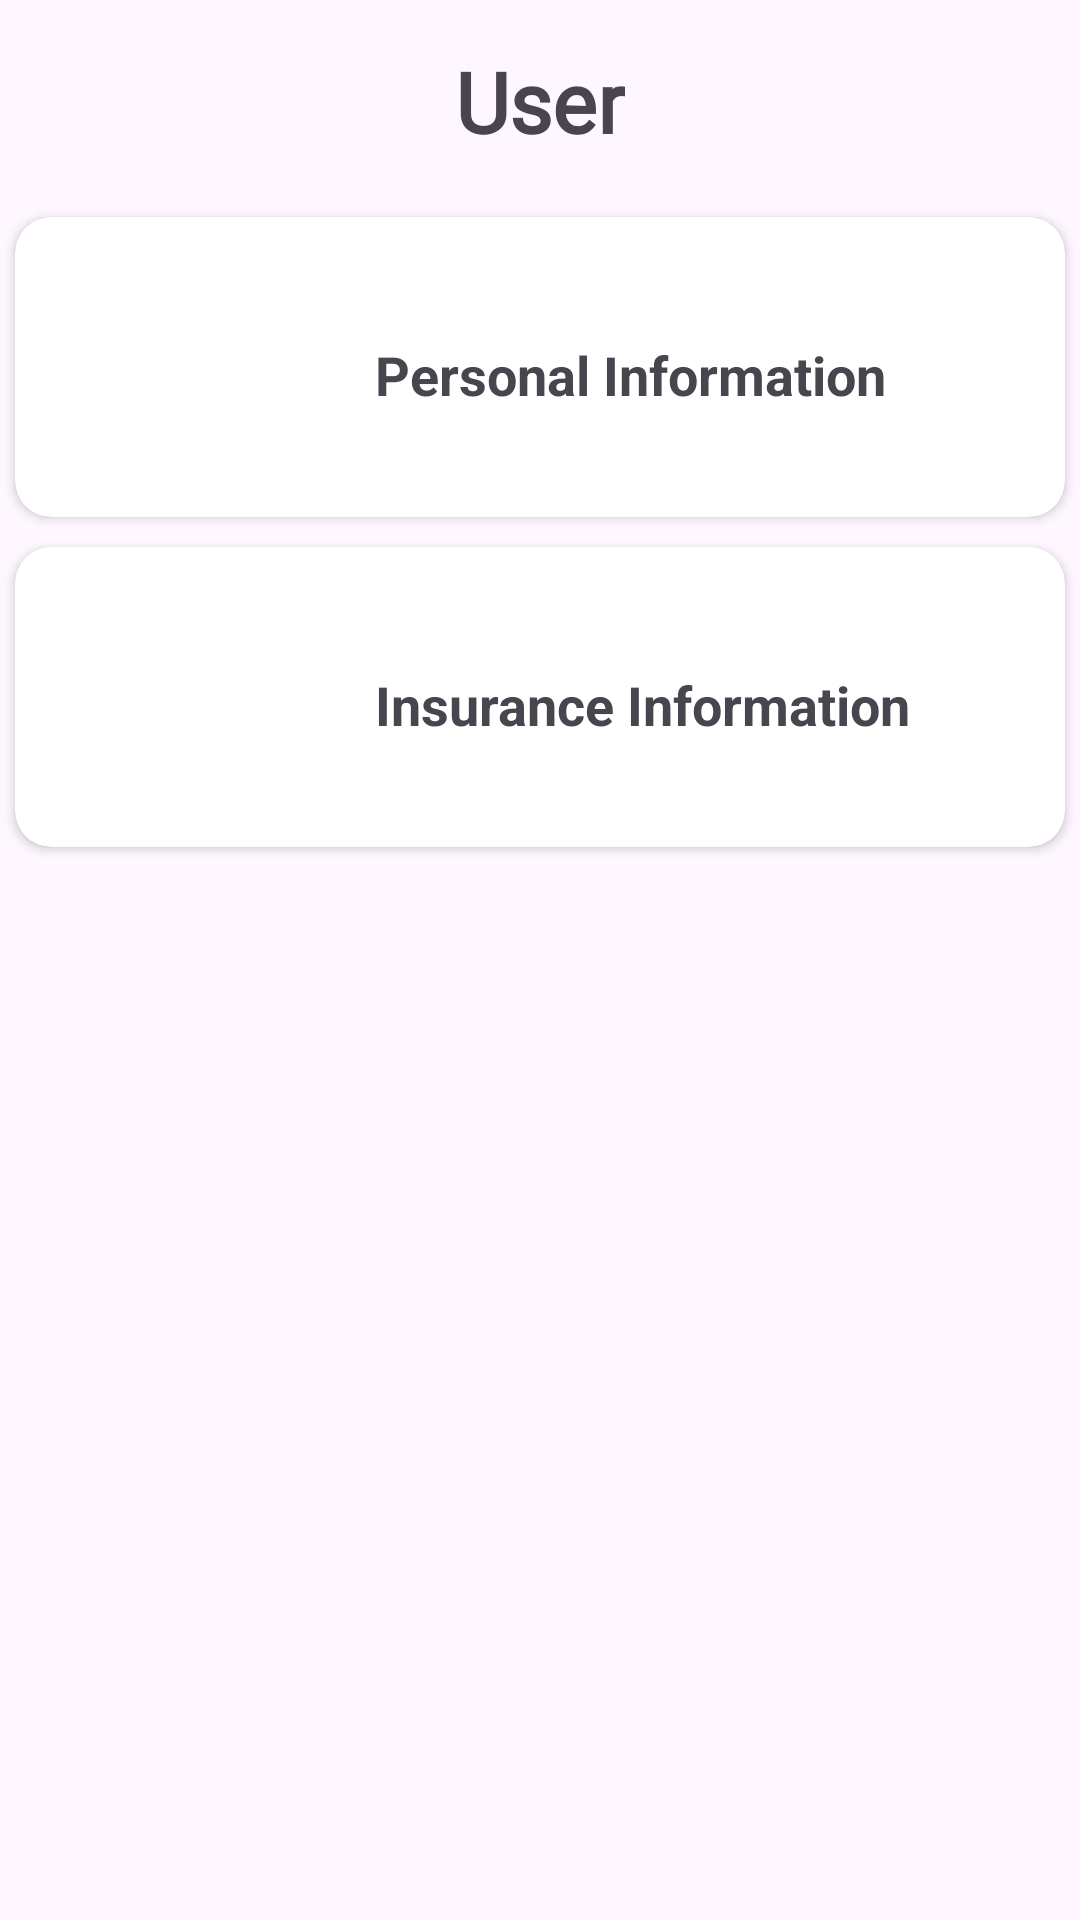

Layout XML and referenced resources for this Android screen:
<!-- AndroidManifest.xml: application theme Theme.HealthAI -->
<!-- res/layout/fragment_user.xml -->
<?xml version="1.0" encoding="utf-8"?>
<LinearLayout xmlns:android="http://schemas.android.com/apk/res/android"
    xmlns:app="http://schemas.android.com/apk/res-auto"
    xmlns:tools="http://schemas.android.com/tools"
    android:layout_width="match_parent"
    android:layout_height="wrap_content"
    android:orientation="vertical">

    <TextView
        android:layout_width="wrap_content"
        android:layout_height="wrap_content"
        android:layout_gravity="center"
        android:fontFamily="@font/acme"
        android:text="User"
        android:textSize="28sp"
        android:textStyle="bold"
        android:layout_margin="15dp"/>

    <androidx.cardview.widget.CardView
        android:id="@+id/cardView1"
        android:layout_width="match_parent"
        android:layout_height="wrap_content"
        app:cardCornerRadius="12dp"
        android:layout_marginTop="10dp"
        android:layout_margin="5dp">

        <LinearLayout
            android:layout_width="match_parent"
            android:layout_height="wrap_content"
            android:orientation="horizontal">

            <ImageView
                android:id="@+id/imageView1"
                android:layout_width="60dp"
                android:layout_height="60dp"
                android:layout_gravity="center_vertical"
                android:layout_margin="20dp"
                android:src="@drawable/personal_info" />

            <LinearLayout
                android:layout_width="wrap_content"
                android:layout_height="match_parent"
                android:orientation="vertical"
                android:gravity="center">

                <TextView
                    android:id="@+id/perosnalInfo"
                    android:layout_width="wrap_content"
                    android:layout_height="wrap_content"
                    android:layout_marginTop="5dp"
                    android:layout_marginStart="15dp"
                    android:layout_marginEnd="5dp"
                    android:text="Personal Information"
                    android:textSize="18sp"
                    android:textStyle="bold" />

            </LinearLayout>
        </LinearLayout>
    </androidx.cardview.widget.CardView>

    <androidx.cardview.widget.CardView
        android:id="@+id/cardView2"
        android:layout_width="match_parent"
        android:layout_height="wrap_content"
        app:cardCornerRadius="12dp"
        android:layout_marginTop="10dp"
        android:layout_margin="5dp">

        <LinearLayout
            android:layout_width="match_parent"
            android:layout_height="wrap_content"
            android:orientation="horizontal">

            <ImageView
                android:id="@+id/imageView2"
                android:layout_width="60dp"
                android:layout_height="60dp"
                android:layout_gravity="center_vertical"
                android:layout_margin="20dp"
                android:src="@drawable/info" />

            <LinearLayout
                android:layout_width="wrap_content"
                android:layout_height="match_parent"
                android:orientation="vertical"
                android:gravity="center">

                <TextView
                    android:id="@+id/InsuranceInfo"
                    android:layout_width="wrap_content"
                    android:layout_height="wrap_content"
                    android:layout_marginTop="5dp"
                    android:layout_marginStart="15dp"
                    android:layout_marginEnd="5dp"
                    android:text="Insurance Information"
                    android:textSize="18sp"
                    android:textStyle="bold" />

            </LinearLayout>
        </LinearLayout>
    </androidx.cardview.widget.CardView>


</LinearLayout>
<!-- resources referenced by this layout -->
<resources>
  <style name="Theme.HealthAI" parent="Base.Theme.HealthAI" />
  <style name="Base.Theme.HealthAI" parent="Theme.Material3.DayNight.NoActionBar">
          
           <item name="colorPrimary">@color/purple_700</item>
          <item name="colorPrimaryVariant">@color/blue_800</item>
      </style>
  <color name="purple_700">#FF3700B3</color>
  <color name="blue_800">#1565C0</color>
</resources>
